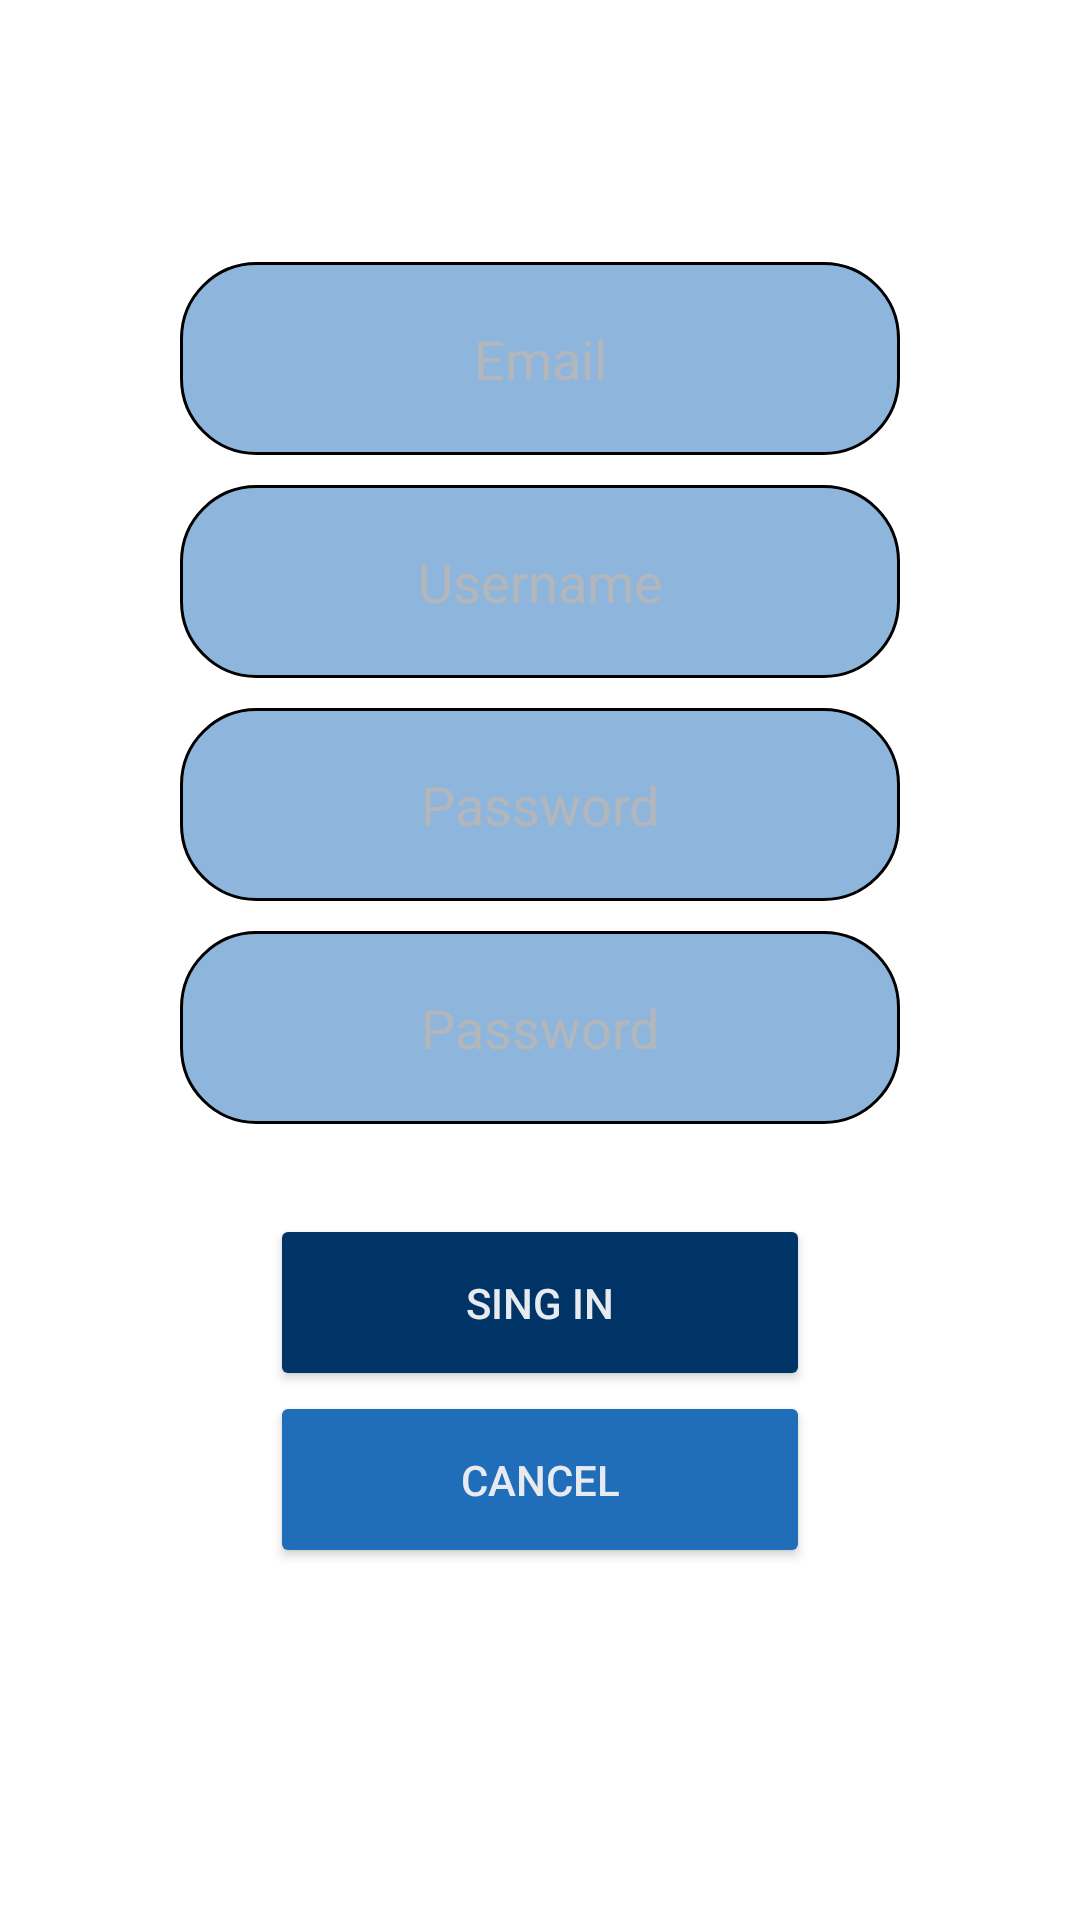

The Android layout XML behind this screen, and the referenced resources:
<!-- AndroidManifest.xml: application theme Theme.MathExList -->
<!-- res/layout/activity_register.xml -->
<?xml version="1.0" encoding="utf-8"?>
<LinearLayout xmlns:android="http://schemas.android.com/apk/res/android"
    xmlns:tools="http://schemas.android.com/tools"
    android:layout_width="match_parent"
    android:layout_height="match_parent"
    tools:context=".RegisterActivity"
    android:background="@drawable/background"
    android:gravity="center"
    android:weightSum="3"
    >

    <LinearLayout
        android:layout_width="0dp"
        android:layout_weight="2"
        android:orientation="vertical"
        android:gravity="center"
        android:layout_height="wrap_content">

        <EditText
            android:layout_width="match_parent"
            android:layout_height="wrap_content"
            android:hint="@string/email"
            android:textColorHint="@color/card_gray"
            android:textAlignment="center"
            android:autofillHints="emailAddress"
            android:inputType="textEmailAddress"
            android:textColor="@color/white"
            android:background="@drawable/input_rounded"
            android:layout_marginBottom="10dp"
            android:id="@+id/addressEmailInput"
            android:padding="20dp"
            />

        <EditText
            android:layout_width="match_parent"
            android:layout_height="wrap_content"
            android:hint="@string/username"
            android:textColorHint="@color/card_gray"
            android:textAlignment="center"
            android:autofillHints="username"
            android:inputType="textPersonName"
            android:textColor="@color/white"
            android:background="@drawable/input_rounded"
            android:id="@+id/usernameInput"
            android:layout_marginBottom="10dp"
            android:padding="20dp"
            />

        <EditText
            android:layout_width="match_parent"
            android:layout_height="wrap_content"
            android:hint="@string/password"
            android:textColorHint="@color/card_gray"
            android:textAlignment="center"
            android:autofillHints="password"
            android:inputType="textPassword"
            android:textColor="@color/white"
            android:background="@drawable/input_rounded"
            android:id="@+id/passwordInput"
            android:layout_marginBottom="10dp"
            android:padding="20dp"
            />

        <EditText
            android:layout_width="match_parent"
            android:layout_height="wrap_content"
            android:hint="@string/password"
            android:textColorHint="@color/card_gray"
            android:textAlignment="center"
            android:autofillHints="password"
            android:inputType="textPassword"
            android:textColor="@color/white"
            android:background="@drawable/input_rounded"
            android:id="@+id/passwordInput_rep"
            android:padding="20dp"
            />


        <LinearLayout
            android:layout_width="match_parent"
            android:layout_height="wrap_content"
            android:layout_marginTop="30dp"
            android:layout_margin="30dp"
            android:orientation="vertical"
            >

            <Button
                android:layout_width="match_parent"
                android:layout_height="wrap_content"
                android:backgroundTint="@color/main_background"
                android:textColor="@color/card_white"
                android:text="@string/singin"
                android:id="@+id/singUp"
                android:padding="20dp"
                />

            <Button
                android:layout_width="match_parent"
                android:layout_height="wrap_content"
                android:backgroundTint="@color/background_secondary"
                android:textColor="@color/card_white"
                android:text="@string/cancel"
                android:id="@+id/cancel_button"
                android:padding="20dp"
                />

        </LinearLayout>

    </LinearLayout>




</LinearLayout>
<!-- resources referenced by this layout -->
<resources>
  <color name="background_secondary">#206DBA</color>
  <color name="card_gray">#B3B7BC</color>
  <color name="card_white">#E7EBF0</color>
  <color name="main_background">#003366</color>
  <color name="white">#FFFFFFFF</color>
  <!-- drawable input_rounded (drawable) -->
  <?xml version="1.0" encoding="utf-8"?>
  <shape xmlns:android="http://schemas.android.com/apk/res/android" android:shape="rectangle">
      <corners
          android:radius="25dp" />
  
      <stroke android:width="0.9dp"
          android:color="@color/black" />
  
      <solid android:color="#81206DBA"/>
  </shape>
  <string name="cancel">Cancel</string>
  <string name="email">Email</string>
  <string name="password">Password</string>
  <string name="singin">Sing In</string>
  <string name="username">Username</string>
  <style name="Theme.MathExList" parent="Theme.MaterialComponents.DayNight.DarkActionBar">
          
          <item name="colorPrimary">@color/purple_500</item>
          <item name="colorPrimaryVariant">@color/purple_700</item>
          <item name="colorOnPrimary">@color/white</item>
          
          <item name="colorSecondary">@color/teal_200</item>
          <item name="colorSecondaryVariant">@color/teal_700</item>
          <item name="colorOnSecondary">@color/black</item>
          
          <item name="android:statusBarColor">?attr/colorPrimaryVariant</item>
          
      </style>
  <color name="black">#FF000000</color>
  <color name="purple_500">#FF6200EE</color>
  <color name="purple_700">#FF3700B3</color>
  <color name="teal_200">#FF03DAC5</color>
  <color name="teal_700">#FF018786</color>
</resources>
